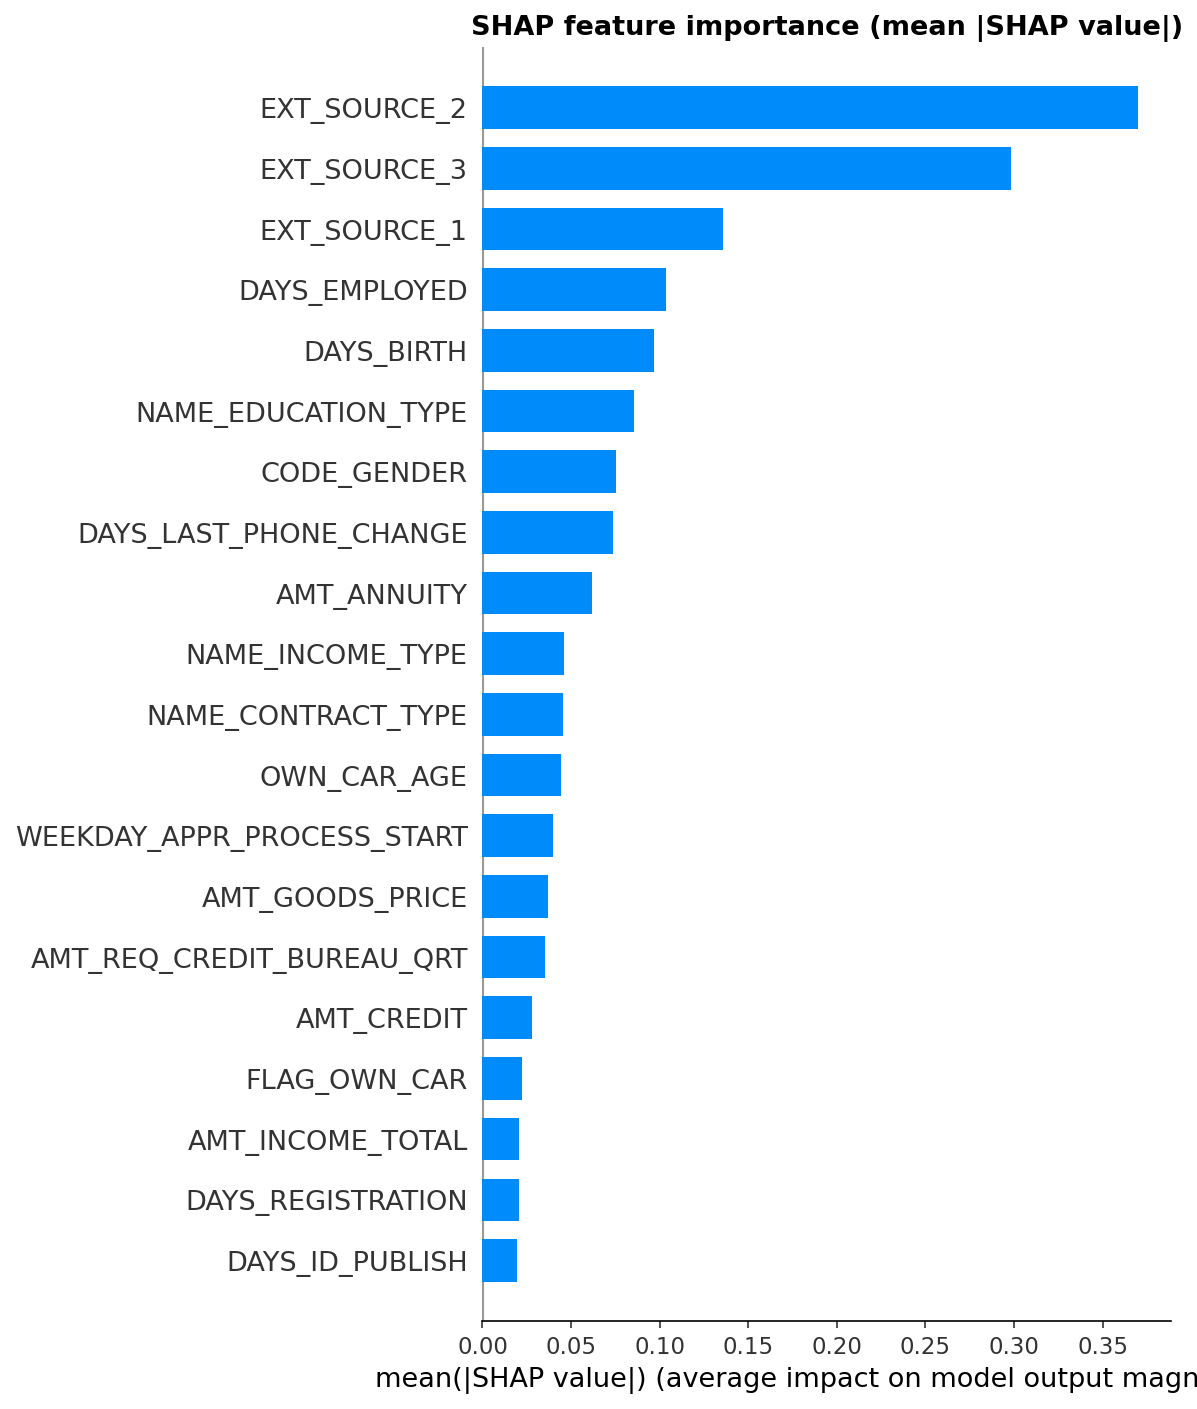

The table this chart was drawn from, first rows:
feature, mean_abs_shap
EXT_SOURCE_2, 0.37
EXT_SOURCE_3, 0.2982
EXT_SOURCE_1, 0.1355
DAYS_EMPLOYED, 0.1036
DAYS_BIRTH, 0.09668
NAME_EDUCATION_TYPE, 0.08581
CODE_GENDER, 0.07554
DAYS_LAST_PHONE_CHANGE, 0.07385
AMT_ANNUITY, 0.06164
NAME_INCOME_TYPE, 0.04625
NAME_CONTRACT_TYPE, 0.0457
OWN_CAR_AGE, 0.04444
WEEKDAY_APPR_PROCESS_START, 0.03995
AMT_GOODS_PRICE, 0.03709
AMT_REQ_CREDIT_BUREAU_QRT, 0.03527
AMT_CREDIT, 0.0281
FLAG_OWN_CAR, 0.02212
AMT_INCOME_TOTAL, 0.02046
DAYS_REGISTRATION, 0.02046
DAYS_ID_PUBLISH, 0.01955
BASEMENTAREA_AVG, 0.01908
AMT_REQ_CREDIT_BUREAU_YEAR, 0.01867
NAME_TYPE_SUITE, 0.01813
DEF_30_CNT_SOCIAL_CIRCLE, 0.01625
REGION_POPULATION_RELATIVE, 0.01536
FLAG_PHONE, 0.01422
HOUR_APPR_PROCESS_START, 0.0139
NAME_FAMILY_STATUS, 0.01301
OBS_60_CNT_SOCIAL_CIRCLE, 0.01271
REG_CITY_NOT_WORK_CITY, 0.01024
OCCUPATION_TYPE, 0.01023
FLAG_DOCUMENT_3, 0.009583
LIVINGAREA_MODE, 0.009089
YEARS_BEGINEXPLUATATION_MEDI, 0.008553
ORGANIZATION_TYPE, 0.007795
COMMONAREA_MODE, 0.007362
BASEMENTAREA_MEDI, 0.007183
REGION_RATING_CLIENT, 0.00698
LIVINGAREA_AVG, 0.006784
YEARS_BEGINEXPLUATATION_AVG, 0.006748
TOTALAREA_MODE, 0.006443
COMMONAREA_MEDI, 0.00622
REGION_RATING_CLIENT_W_CITY, 0.006091
LIVINGAREA_MEDI, 0.006054
FONDKAPREMONT_MODE, 0.005562
DEF_60_CNT_SOCIAL_CIRCLE, 0.005297
CNT_FAM_MEMBERS, 0.004942
NONLIVINGAREA_MEDI, 0.004884
LANDAREA_MEDI, 0.004834
NONLIVINGAREA_AVG, 0.004734
FLAG_WORK_PHONE, 0.004456
YEARS_BEGINEXPLUATATION_MODE, 0.004248
NAME_HOUSING_TYPE, 0.004198
YEARS_BUILD_MEDI, 0.003961
LIVINGAPARTMENTS_MODE, 0.00384
BASEMENTAREA_MODE, 0.003824
REG_CITY_NOT_LIVE_CITY, 0.00376
FLAG_OWN_REALTY, 0.003687
APARTMENTS_MODE, 0.003534
COMMONAREA_AVG, 0.003534
... 60 more rows
